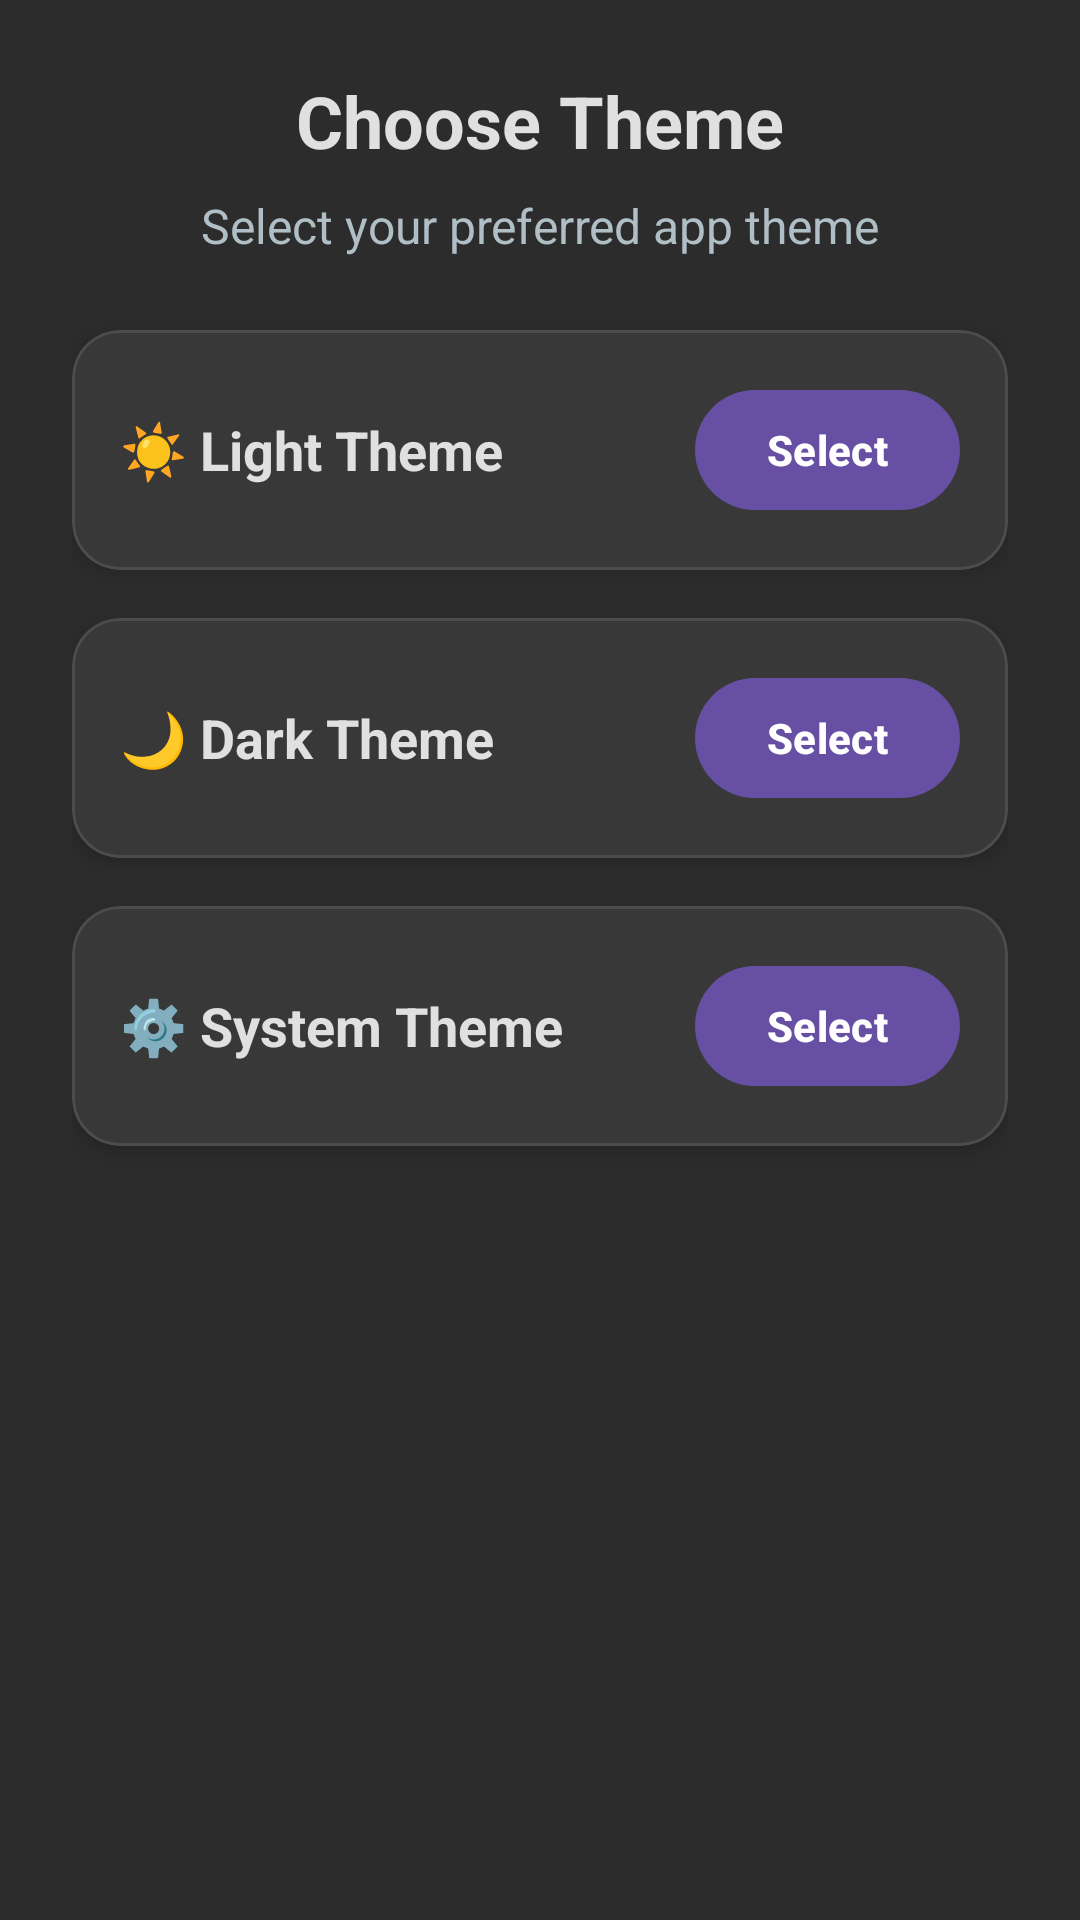

This screen was rendered from an Android layout file. Write that file and the resources it references.
<!-- AndroidManifest.xml: application theme Theme.WellnessBuddy -->
<!-- res/layout/dialog_theme_selector.xml -->
<?xml version="1.0" encoding="utf-8"?>
<LinearLayout xmlns:android="http://schemas.android.com/apk/res/android"
    xmlns:app="http://schemas.android.com/apk/res-auto"
    android:layout_width="match_parent"
    android:layout_height="wrap_content"
    android:orientation="vertical"
    android:padding="24dp"
    android:background="@color/modern_card">

    
    <com.google.android.material.textview.MaterialTextView
        android:layout_width="match_parent"
        android:layout_height="wrap_content"
        android:text="Choose Theme"
        android:textSize="24sp"
        android:textStyle="bold"
        android:textColor="@color/text_primary"
        android:layout_marginBottom="8dp"
        android:gravity="center" />

    <com.google.android.material.textview.MaterialTextView
        android:layout_width="match_parent"
        android:layout_height="wrap_content"
        android:text="Select your preferred app theme"
        android:textSize="16sp"
        android:textColor="@color/text_secondary"
        android:layout_marginBottom="24dp"
        android:gravity="center" />

    
    <com.google.android.material.card.MaterialCardView
        android:id="@+id/light_theme_card"
        android:layout_width="match_parent"
        android:layout_height="wrap_content"
        android:layout_marginBottom="16dp"
        app:cardCornerRadius="16dp"
        app:cardElevation="4dp"
        app:cardBackgroundColor="@color/modern_elevated"
        app:strokeColor="@color/glass_border"
        app:strokeWidth="1dp"
        android:clickable="true"
        android:focusable="true">

        <LinearLayout
            android:layout_width="match_parent"
            android:layout_height="wrap_content"
            android:orientation="horizontal"
            android:padding="16dp"
            android:gravity="center_vertical">

            <com.google.android.material.textview.MaterialTextView
                android:layout_width="0dp"
                android:layout_height="wrap_content"
                android:layout_weight="1"
                android:text="☀️ Light Theme"
                android:textSize="18sp"
                android:textStyle="bold"
                android:textColor="@color/text_primary" />

            <com.google.android.material.button.MaterialButton
                android:id="@+id/light_theme_btn"
                android:layout_width="wrap_content"
                android:layout_height="wrap_content"
                android:text="Select"
                android:textSize="14sp"
                android:textStyle="bold"
                app:cornerRadius="20dp"
                android:paddingStart="24dp"
                android:paddingEnd="24dp" />

        </LinearLayout>

    </com.google.android.material.card.MaterialCardView>

    
    <com.google.android.material.card.MaterialCardView
        android:id="@+id/dark_theme_card"
        android:layout_width="match_parent"
        android:layout_height="wrap_content"
        android:layout_marginBottom="16dp"
        app:cardCornerRadius="16dp"
        app:cardElevation="4dp"
        app:cardBackgroundColor="@color/modern_elevated"
        app:strokeColor="@color/glass_border"
        app:strokeWidth="1dp"
        android:clickable="true"
        android:focusable="true">

        <LinearLayout
            android:layout_width="match_parent"
            android:layout_height="wrap_content"
            android:orientation="horizontal"
            android:padding="16dp"
            android:gravity="center_vertical">

            <com.google.android.material.textview.MaterialTextView
                android:layout_width="0dp"
                android:layout_height="wrap_content"
                android:layout_weight="1"
                android:text="🌙 Dark Theme"
                android:textSize="18sp"
                android:textStyle="bold"
                android:textColor="@color/text_primary" />

            <com.google.android.material.button.MaterialButton
                android:id="@+id/dark_theme_btn"
                android:layout_width="wrap_content"
                android:layout_height="wrap_content"
                android:text="Select"
                android:textSize="14sp"
                android:textStyle="bold"
                app:cornerRadius="20dp"
                android:paddingStart="24dp"
                android:paddingEnd="24dp" />

        </LinearLayout>

    </com.google.android.material.card.MaterialCardView>

    
    <com.google.android.material.card.MaterialCardView
        android:id="@+id/system_theme_card"
        android:layout_width="match_parent"
        android:layout_height="wrap_content"
        app:cardCornerRadius="16dp"
        app:cardElevation="4dp"
        app:cardBackgroundColor="@color/modern_elevated"
        app:strokeColor="@color/glass_border"
        app:strokeWidth="1dp"
        android:clickable="true"
        android:focusable="true">

        <LinearLayout
            android:layout_width="match_parent"
            android:layout_height="wrap_content"
            android:orientation="horizontal"
            android:padding="16dp"
            android:gravity="center_vertical">

            <com.google.android.material.textview.MaterialTextView
                android:layout_width="0dp"
                android:layout_height="wrap_content"
                android:layout_weight="1"
                android:text="⚙️ System Theme"
                android:textSize="18sp"
                android:textStyle="bold"
                android:textColor="@color/text_primary" />

            <com.google.android.material.button.MaterialButton
                android:id="@+id/system_theme_btn"
                android:layout_width="wrap_content"
                android:layout_height="wrap_content"
                android:text="Select"
                android:textSize="14sp"
                android:textStyle="bold"
                app:cornerRadius="20dp"
                android:paddingStart="24dp"
                android:paddingEnd="24dp" />

        </LinearLayout>

    </com.google.android.material.card.MaterialCardView>

</LinearLayout>
<!-- resources referenced by this layout -->
<resources>
  <color name="glass_border">#1AFFFFFF</color>
  <color name="modern_card">#2C2C2C</color>
  <color name="modern_elevated">#383838</color>
  <color name="text_primary">#E0E0E0</color>
  <color name="text_secondary">#B0BEC5</color>
  <style name="Theme.WellnessBuddy" parent="Base.Theme.WellnessBuddy" />
  <style name="Base.Theme.WellnessBuddy" parent="Theme.Material3.DayNight.NoActionBar">
          
          
      </style>
</resources>
